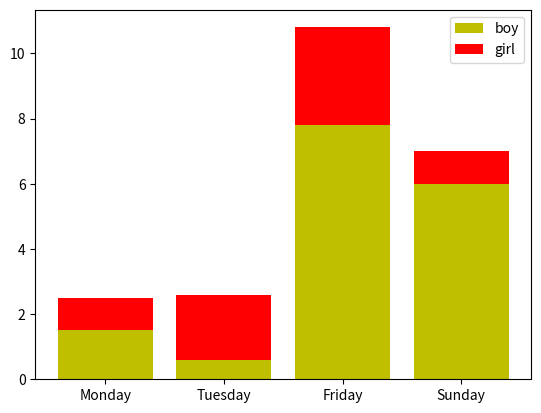

The script that saved this image:
import matplotlib.pyplot as plt

name_list = ['Monday', 'Tuesday', 'Friday', 'Sunday']
num_list = [1.5, 0.6, 7.8, 6]
num_list1 = [1, 2, 3, 1]
plt.bar(range(len(num_list)), num_list, label='boy', fc='y')
plt.bar(range(len(num_list)), num_list1, bottom=num_list, label='girl', tick_label=name_list, fc='r')
plt.legend()
plt.show()
# ————————————————
# [redacted]
# CC
# 4.0
# BY - SA
# 版权协议，转载请附上原文出处链接及本声明。
# [redacted]